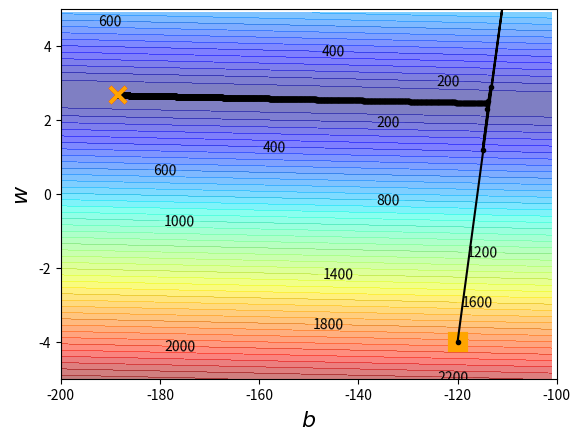
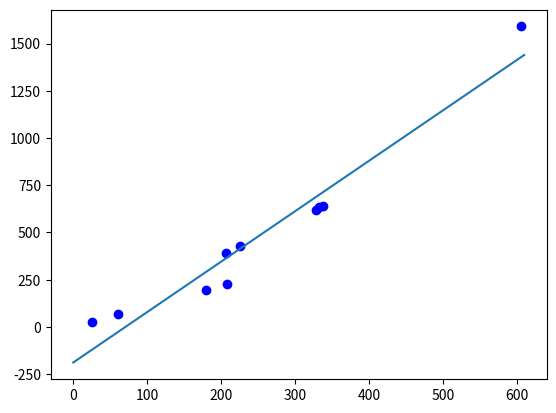

Write Python code to recreate these figures, in order.
'''
【使用AdaGrad】
課堂測試數據 Demo：https://youtu.be/1UqCjFQiiy0
程式碼參考：https://colab.research.google.com/<link-removed>
程式碼破譯間接參考：https://ithelp.ithome.com.tw/articles/10225858
'''
# step 1. 引入 NumPy 與 Matplotlib
import matplotlib.pyplot as plt
import numpy as np

# step 2. 建立數值陣列
# x_data = [n] # 就是 Model Function 的 Input data
# y_data = [n] # 就是 Model Function 的 Output data (監督式學習就是 Ground Truth、測試時的輸出預測值)
x_data = [ 338., 333., 328., 207., 226., 25., 179., 60., 208.,  606.]
y_data = [ 640., 633., 619., 393., 428., 27., 193., 66., 226., 1591.]

# step 2.5. 假設模型 例如：y_data = w * x_data + b
# step 3. 建立網格資料 
# 繪製的「彩色的等高線圖就是 Loss Function Space」，兩個維度分別代表參數 w 與 b
# 以下的 x, y 並不是指訓練資料，而是 Linear Model 的兩個參數 (w, b) 的自行設定的可能範圍
# 分別建立兩個一維等差陣列 x 與 y，其範圍是 # 到 #，每隔 # 產生一個值。
x = np.arange(-200,-100,1) #bias shape:(100,) 
y = np.arange(-5,5,0.1) #weight shape:(100,) 
# 接著，我們建立了一個二維陣列 Z 來儲存每一個 X[n](bias), Y[n](weight) 位置上的「損失函數值」
# 注意陣列 Z 的存取，根據 pyplot 定義的參數，它會直接將矩陣內容繪製在畫布上，
# 因此 x, y 座標跟矩陣儲存示正好相反的 (y對應矩陣的列, x對應矩陣的行)， Z[y座標][x座標]
# 損失函數 L 為 L(a, b) = ((y_data[n] - (w*x_data[n] + b) )**2)/n
Z =  np.zeros((len(x), len(y)))
X, Y = np.meshgrid(x, y)
for i in range(len(x)):
    for j in range(len(y)):
        # Z 矩陣相當於整張圖，每個 Entry 存放座標 (b, w) 代入損失函數的 Loss 值
        b = x[i]
        w = y[j]
        Z[j][i] = 0
        # 將所有訓練資料帶入計算該座標 (b, w)的 Loss 值
        for n in range(len(x_data)):
            Z[j][i] = Z[j][i] +  (y_data[n] - (w*x_data[n] + b))**2
        Z[j][i] = np.sqrt(Z[j][i]/len(x_data))

# step 4. 決定參數
# 這裡決定 w 與 b 的起始點（從哪裡開始走）、learning rate（每一步走多遠）、
# iteration 次數（我們要走多少步）、
# 以及最後我們用兩個陣列，來分別儲存每一步我的走到的位置
# 決定 w 與 b 的起始點
w = -4
b = -120
# 決定 learning rate
#lr = 1 # 0.0000001 

# 決定 iteration 的次數
iteration = 100000 

# 給予 b, w 各自不同的 learning rate
b_lr = 10
w_lr = 10

# 儲存每一次 iterate 後的結果
w_history = [w]
b_history = [b]

# Ada 的一些設定
eps = 0 #0.0000000001
b_HSE = 0 # Historical Sum Square
w_HSE = 0

# step 5. 執行梯度下降
# 執行梯度下降
for i in range(iteration):
    w_grad = 0.0
    b_grad = 0.0
    
    # 計算損失函數分別對 w 和 b 的偏微分 (計算梯度決定參數的調整變量)
    # 把每組資料計算微分之後加總起來
    for n in range(len(x_data)):
        w_grad = w_grad  + 2.0*(y_data[n] - (w*x_data[n] + b))*x_data[n]*(-1)
        b_grad = b_grad  + 2.0*(y_data[n] - (w*x_data[n] + b))*(-1.0)
        
    # v2 - AdaGrad: HSE 是自定義的名字，是 Historical Sum Square 的縮寫
    b_HSE = b_HSE + b_grad**2
    w_HSE = w_HSE + w_grad**2

    # 更新 w, b 位置 
    # w = w - lr * w_grad
    # b = b - lr * b_grad
    # v2 - ada
    b = b - b_lr/np.sqrt(b_HSE + eps) * b_grad 
    w = w - w_lr/np.sqrt(w_HSE + eps) * w_grad
    
    # 紀錄 w, b 的位置 
    w_history.append(w)
    b_history.append(b)

    #-----文字紀錄 Loss(Error)值-----#
    # loss = np.sqrt(np.mean(np.power(( np.dot(x_data, w)+b ) - y_data, 2)))
    # print('Iteration = ', i, ' Loss = ', loss)
    

# strp 6. 繪圖
# 建立等高線圖
plt.contourf(x,y,Z, 50, alpha=0.5, cmap=plt.get_cmap('jet')) # Contour line Region = 50
# 繪製目標點(隱藏的，已由公式解證明此逼近最佳解)
plt.plot([-188.4], [2.67], 'x', ms=12, markeredgewidth=3, color='red')
# 繪製起點
plt.plot([b_history[0]], [w_history[0]], 's', ms=12, markeredgewidth=3, color='orange')   # starting parameter
# 繪製 w,b iteration 的結果
plt.plot(b_history, w_history, 'o-', ms=3, lw=1.5, color='black') # ms = markersize, lw = linewidth 
# 繪製結束時的參數
plt.plot([b_history[-1]], [w_history[-1]], 'x', ms=12, markeredgewidth=3, color='orange')   # ending parameter
# 定義圖形範圍
plt.xlim(-200,-100)
plt.ylim(-5,5) # plt.axis([-200, -100, -5, 5])
# 繪製 x 軸與 y 軸的標籤
plt.xlabel(r'$b$', fontsize=16)
plt.ylabel(r'$w$', fontsize=16)
# 標上等高線數值
C = plt.contour(x, y, Z, 10, colors='black', linewidths=0.05)
plt.clabel(C, inline=True, fontsize=10)

# 畫出訓練資料與 Linear Function 的關係圖
fig = plt.figure()
paint = fig.add_subplot()
plt.plot(x_data, y_data, 'o', c='blue')
x_pos = np.linspace(0, 610, 600)
y_pos = w_history[-1] * x_pos + b_history[-1] 
plt.plot(x_pos, y_pos)

loss_now = np.sqrt(np.sum(np.power(( np.dot(x_data, w)+b ) - y_data, 2))/len(x_data))
print( loss_now, ' NOW' )
print( 100.96372115561644, ' PERFECT' )
plt.show()